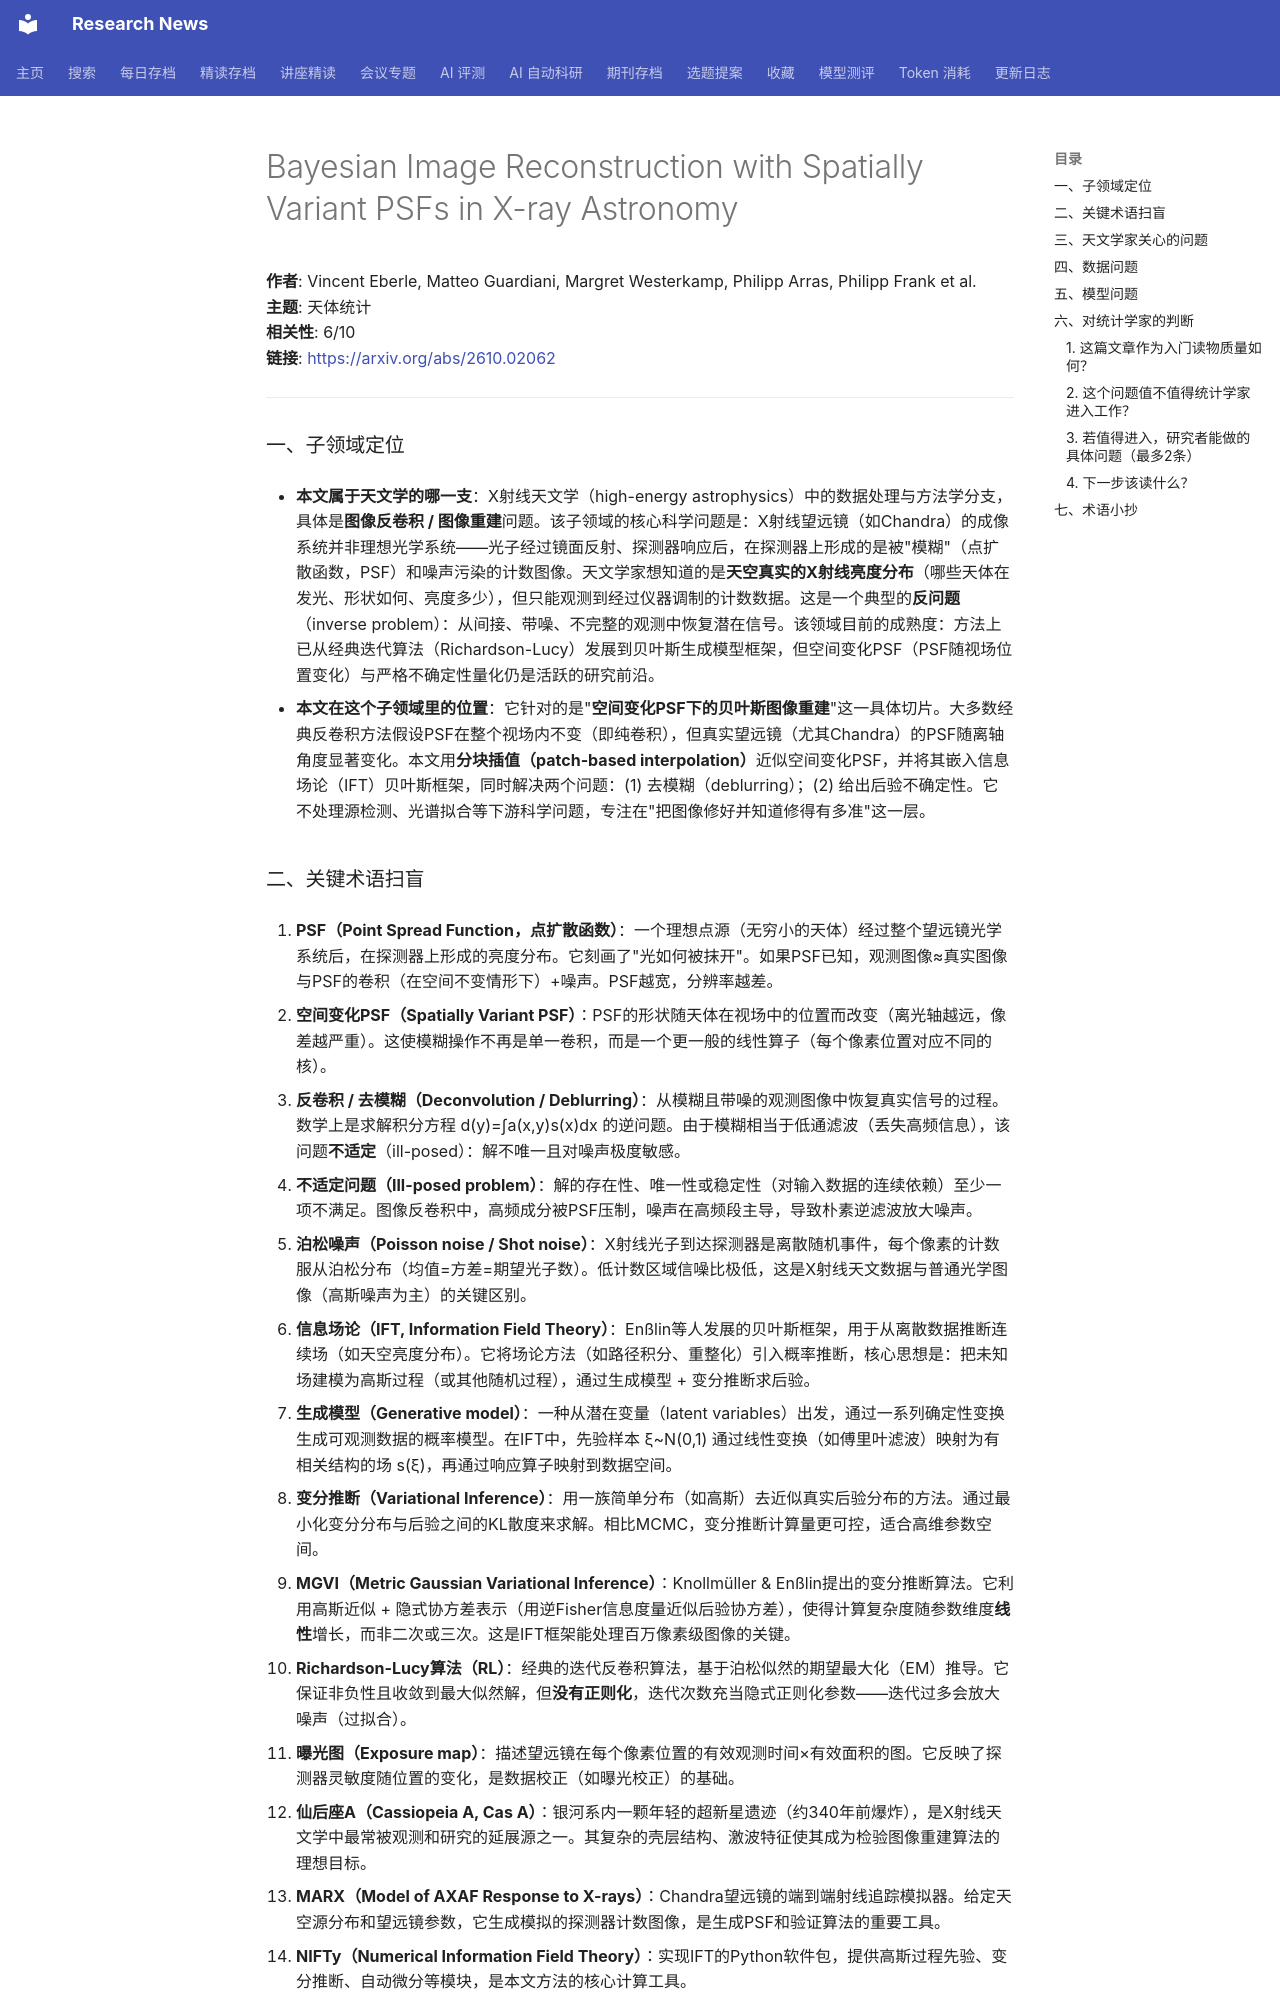

repository: cxy0714/research-news · page: deep_reads/2026-10-01-2610.02062/index.html · generator: mkdocs

# Bayesian Image Reconstruction with Spatially Variant PSFs in X-ray Astronomy

**作者**: Vincent Eberle, Matteo Guardiani, Margret Westerkamp, Philipp Arras, Philipp Frank et al.  
**主题**: 天体统计  
**相关性**: 6/10  
**链接**: <https://arxiv.org/abs/2610.02062>

---

### 一、子领域定位

- **本文属于天文学的哪一支**：X射线天文学（high-energy astrophysics）中的数据处理与方法学分支，具体是**图像反卷积 / 图像重建**问题。该子领域的核心科学问题是：X射线望远镜（如Chandra）的成像系统并非理想光学系统——光子经过镜面反射、探测器响应后，在探测器上形成的是被"模糊"（点扩散函数，PSF）和噪声污染的计数图像。天文学家想知道的是**天空真实的X射线亮度分布**（哪些天体在发光、形状如何、亮度多少），但只能观测到经过仪器调制的计数数据。这是一个典型的**反问题**（inverse problem）：从间接、带噪、不完整的观测中恢复潜在信号。该领域目前的成熟度：方法上已从经典迭代算法（Richardson-Lucy）发展到贝叶斯生成模型框架，但空间变化PSF（PSF随视场位置变化）与严格不确定性量化仍是活跃的研究前沿。

- **本文在这个子领域里的位置**：它针对的是"**空间变化PSF下的贝叶斯图像重建**"这一具体切片。大多数经典反卷积方法假设PSF在整个视场内不变（即纯卷积），但真实望远镜（尤其Chandra）的PSF随离轴角度显著变化。本文用**分块插值（patch-based interpolation）**近似空间变化PSF，并将其嵌入信息场论（IFT）贝叶斯框架，同时解决两个问题：(1) 去模糊（deblurring）；(2) 给出后验不确定性。它不处理源检测、光谱拟合等下游科学问题，专注在"把图像修好并知道修得有多准"这一层。
